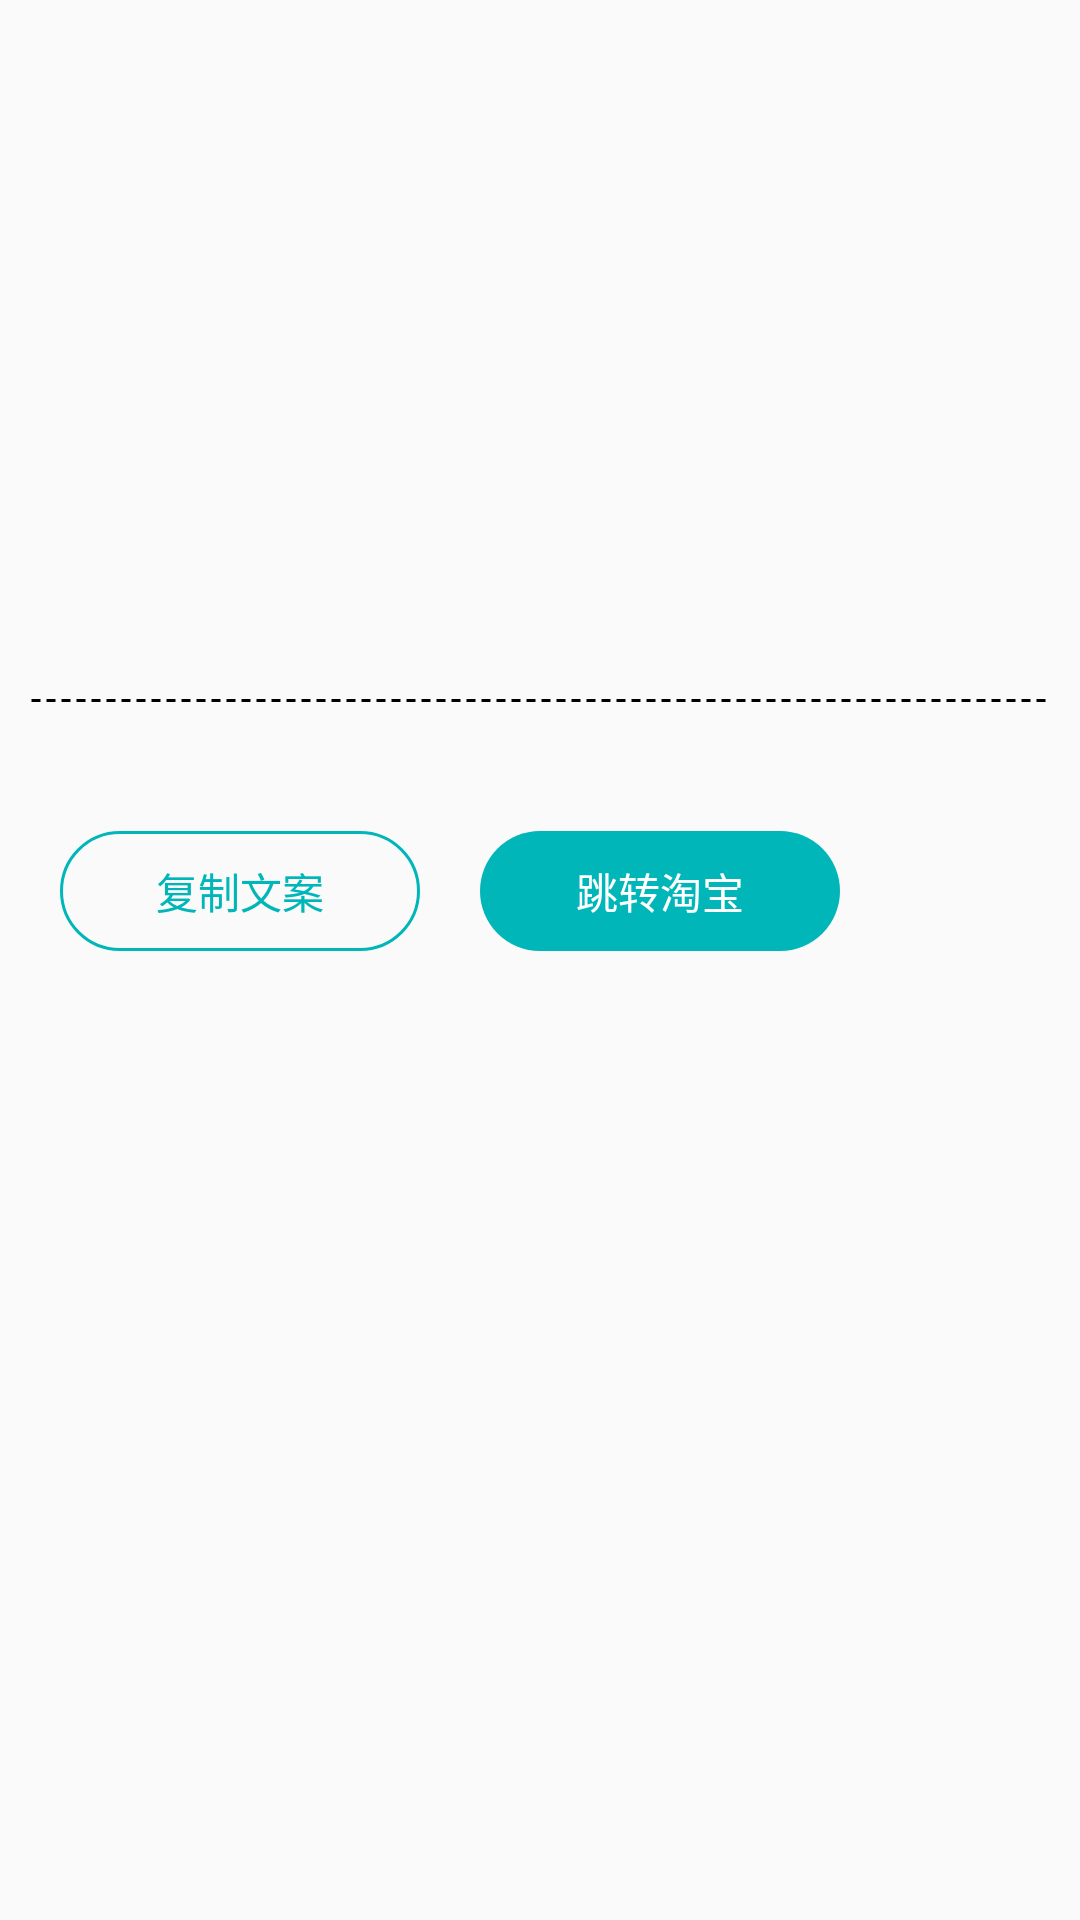

Reconstruct the res/layout file that produces this screen, plus the resources it refers to.
<!-- AndroidManifest.xml: application theme AppTheme -->
<!-- res/layout/dialog_common.xml -->
<?xml version="1.0" encoding="utf-8"?>
<LinearLayout xmlns:android="http://schemas.android.com/apk/res/android"
    android:layout_width="match_parent"
    android:layout_height="match_parent"
    android:background="@drawable/shape_white_10"
    android:orientation="vertical">

    <ImageView
        android:id="@+id/iv_code"
        android:layout_width="200dp"
        android:layout_height="200dp"
        android:layout_gravity="center"
        android:paddingTop="15dp" />

    <TextView
        android:id="@+id/tv_message"
        android:layout_width="300dp"
        android:layout_height="wrap_content"
        android:paddingLeft="10dp"
        android:paddingTop="5dp"
        android:paddingRight="10dp"
        android:textColor="#000000"
        android:textSize="14sp" />

    <TextView
        android:layout_width="match_parent"
        android:layout_height="wrap_content"
        android:layout_marginLeft="10dp"
        android:layout_marginRight="10dp"
        android:background="@drawable/shape_dashed_line"
        android:layerType="software" />

    <TextView
        android:id="@+id/tv_message2"
        android:layout_width="300dp"
        android:layout_height="wrap_content"
        android:paddingLeft="10dp"
        android:paddingRight="10dp"
        android:paddingBottom="15dp"
        android:textColor="#000000"
        android:textSize="14sp" />

    <LinearLayout
        android:layout_width="300dp"
        android:layout_height="wrap_content"
        android:orientation="horizontal"
        android:paddingBottom="15dp">

        <TextView
            android:id="@+id/tv_left"
            android:layout_width="0dp"
            android:layout_height="40dp"
            android:layout_marginLeft="20dp"
            android:layout_weight="1"
            android:background="@drawable/shape_theme_box_20"
            android:gravity="center"
            android:text="复制文案"
            android:textColor="@color/color_theme"
            android:textSize="14sp" />

        <TextView
            android:id="@+id/tv_right"
            android:layout_width="0dp"
            android:layout_height="40dp"
            android:layout_marginLeft="20dp"
            android:layout_marginRight="20dp"
            android:layout_weight="1"
            android:background="@drawable/shape_theme_20"
            android:gravity="center"
            android:text="跳转淘宝"
            android:textColor="@color/color_white"
            android:textSize="14sp" />
    </LinearLayout>

</LinearLayout>
<!-- resources referenced by this layout -->
<resources>
  <color name="color_theme">#00B6B9</color>
  <color name="color_white">#ffffff</color>
  <!-- drawable shape_dashed_line (drawable) -->
  <?xml version="1.0" encoding="utf-8"?>
  <shape xmlns:android="http://schemas.android.com/apk/res/android"
      android:shape="line">
      <stroke
          android:width="1dp"
          android:color="@color/color_black"
          android:dashWidth="3dp"
          android:dashGap="2dp" />
  </shape>
  <!-- drawable shape_theme_20 (drawable) -->
  <?xml version="1.0" encoding="utf-8"?>
  <shape xmlns:android="http://schemas.android.com/apk/res/android">
      <solid android:color="@color/color_theme" />
      <corners android:radius="20dp" />
  </shape>
  <!-- drawable shape_theme_box_20 (drawable) -->
  <?xml version="1.0" encoding="utf-8"?>
  <shape xmlns:android="http://schemas.android.com/apk/res/android">
      <stroke
          android:width="1dp"
          android:color="@color/color_theme" />
      <corners android:radius="20dp" />
  </shape>
  <style name="AppTheme" parent="Theme.AppCompat.Light.DarkActionBar">
          
          <item name="colorPrimary">@color/colorPrimary</item>
          <item name="colorPrimaryDark">@color/colorPrimaryDark</item>
          <item name="colorAccent">@color/colorAccent</item>
      </style>
  <color name="color_black">#000000</color>
  <color name="colorPrimary">#6200EE</color>
  <color name="colorPrimaryDark">#3700B3</color>
  <color name="colorAccent">#03DAC5</color>
</resources>
